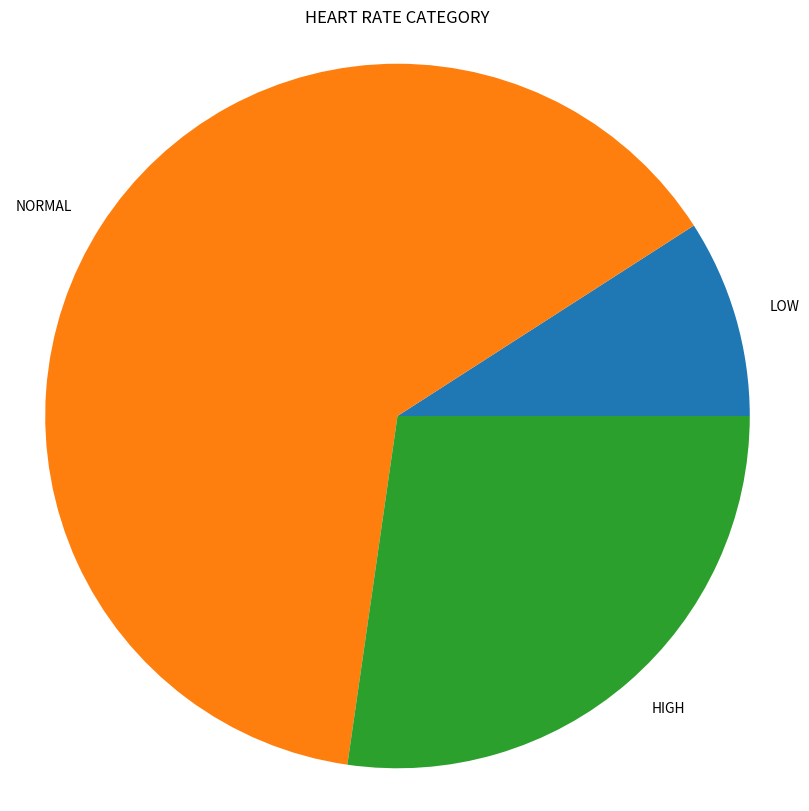

This figure's Python source:
heartrate=[72,60,126,85,90,59,76,131,88,121,64]
import numpy
import matplotlib.pyplot as plt
average=numpy.mean(heartrate)
print(f"there are total {len(heartrate)} patients and the mean of their heartrate is {average:.2f}")
low=normal=high=0
#these are numbers in this type of heart rate
for i in heartrate:
    if i<60:
        low+=1
    elif 60<=i<=120:
        normal+=1
    else:
        high+=1
print(f"low heart rate have {low} patients")
print(f"normal heart rate have {normal} patients")
print(f"high heart rate have {high} patients")
number={"low":low,"normal":normal,"high":high}
#create a dictionary to compare which one have the most patients
most=max(number,key=number.get)
#most is the type of heartrate, and most number is the specific number
mostnumber=number[most]
print(f"{most} heart rate have the most patients, there are {mostnumber} patients")
label=["LOW","NORMAL","HIGH"]
#pie chart category
sizes=[low,normal,high]
plt.figure(figsize=(10,10))
plt.pie(sizes,explode=(0,0,0),labels=label)
plt.axis("equal")
plt.title("HEART RATE CATEGORY")
plt.show()
